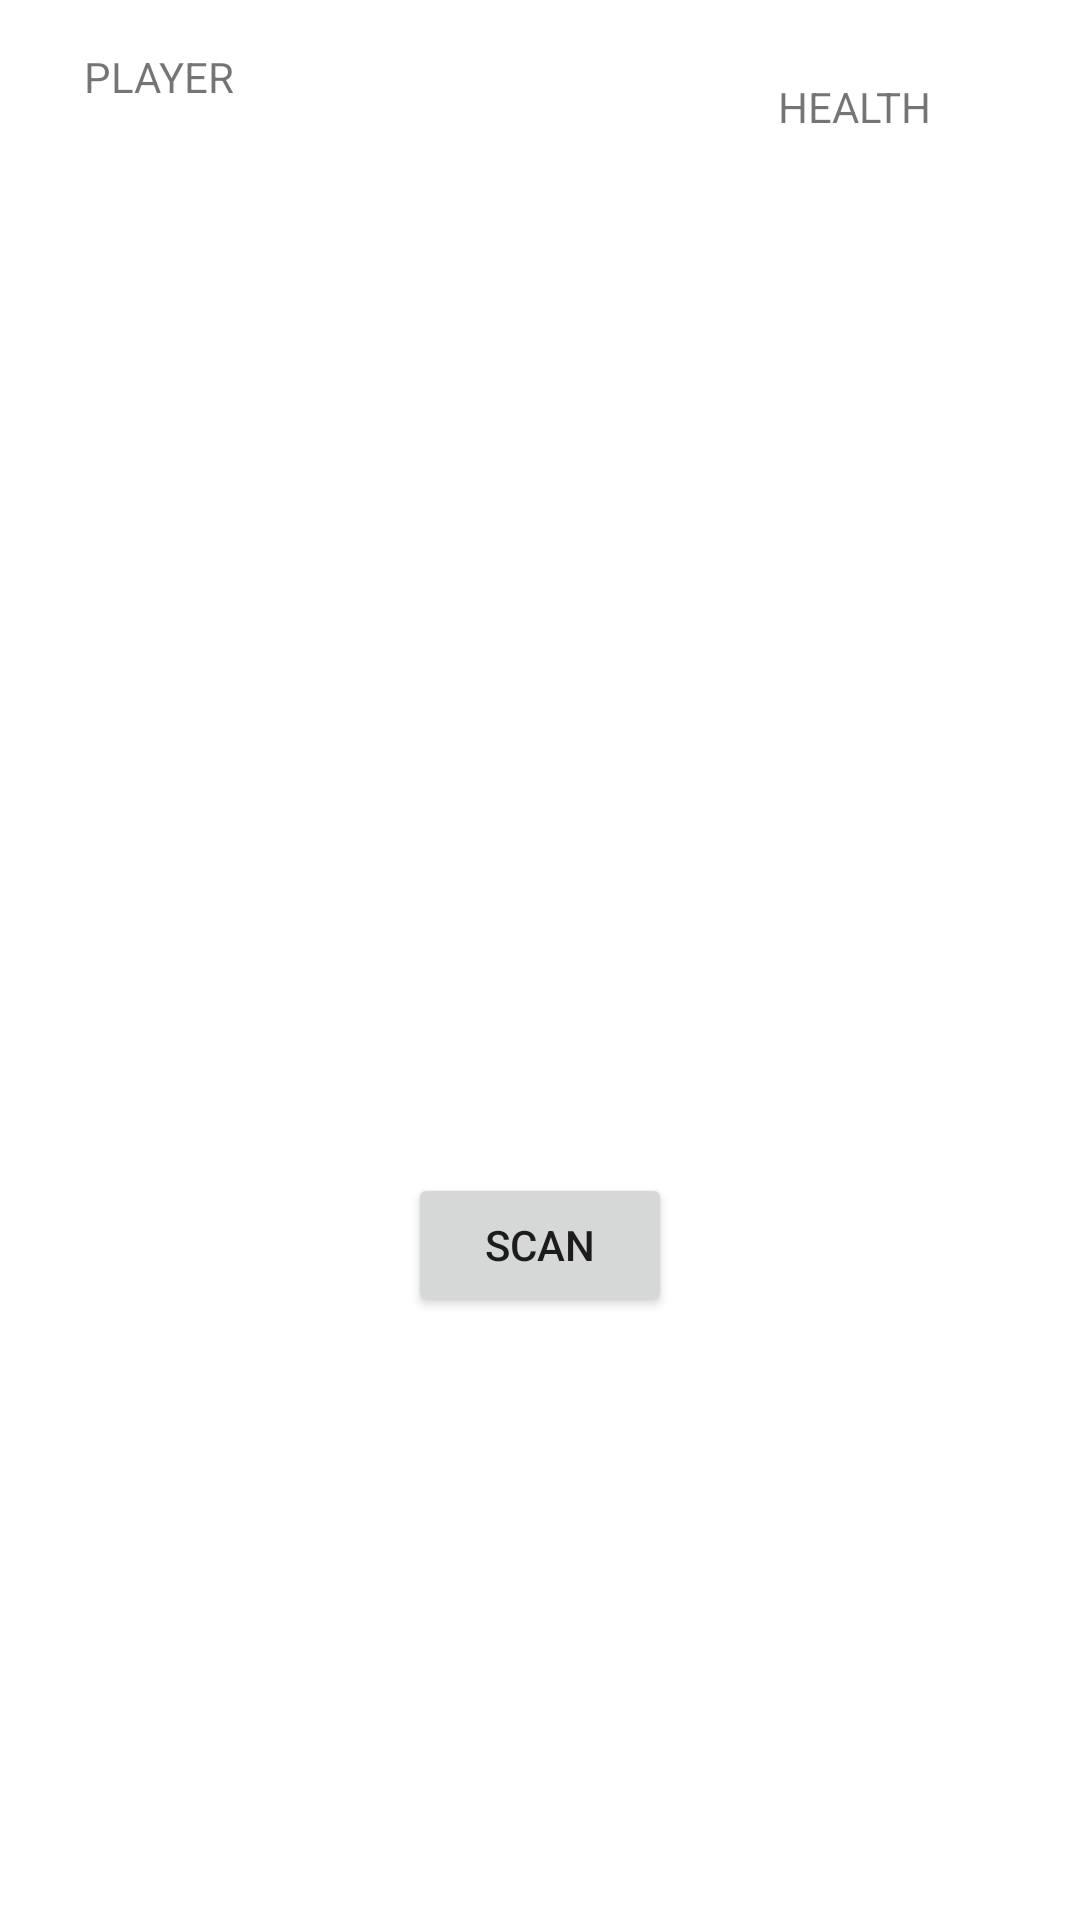

Produce the Android XML layout that renders to this screen, including the resource entries it uses.
<!-- AndroidManifest.xml: application theme Theme.Kotlinpertama -->
<!-- res/layout/player_activity.xml -->
<?xml version="1.0" encoding="utf-8"?>
<androidx.constraintlayout.widget.ConstraintLayout xmlns:android="http://schemas.android.com/apk/res/android"
    xmlns:app="http://schemas.android.com/apk/res-auto"
    xmlns:tools="http://schemas.android.com/tools"
    android:layout_width="match_parent"
    android:layout_height="match_parent">

    <TextView
        android:id="@+id/textView6"
        android:layout_width="107dp"
        android:layout_height="0dp"
        android:layout_marginStart="28dp"
        android:layout_marginTop="16dp"
        android:layout_marginBottom="127dp"
        android:text="PLAYER"
        app:layout_constraintBottom_toTopOf="@+id/imageView"
        app:layout_constraintStart_toStartOf="parent"
        app:layout_constraintTop_toTopOf="parent" />

    <TextView
        android:id="@+id/textView7"
        android:layout_width="wrap_content"
        android:layout_height="wrap_content"
        android:layout_marginTop="26dp"
        android:layout_marginBottom="127dp"
        android:text="HEALTH"
        app:layout_constraintBottom_toTopOf="@+id/imageView"
        app:layout_constraintEnd_toEndOf="parent"
        app:layout_constraintHorizontal_bias="0.715"
        app:layout_constraintStart_toEndOf="@+id/textView6"
        app:layout_constraintTop_toTopOf="parent" />

    <Button
        android:id="@+id/button2"
        android:layout_width="wrap_content"
        android:layout_height="wrap_content"
        android:layout_marginBottom="201dp"
        android:text="Scan"
        app:layout_constraintBottom_toBottomOf="parent"
        app:layout_constraintEnd_toEndOf="parent"
        app:layout_constraintStart_toStartOf="parent"
        app:layout_constraintTop_toBottomOf="@+id/imageView" />

    <ImageView
        android:id="@+id/imageView"
        android:layout_width="202dp"
        android:layout_height="0dp"
        android:layout_marginBottom="31dp"
        app:layout_constraintBottom_toTopOf="@+id/button2"
        app:layout_constraintEnd_toEndOf="parent"
        app:layout_constraintHorizontal_bias="0.497"
        app:layout_constraintStart_toStartOf="parent"
        app:layout_constraintTop_toBottomOf="@+id/textView7"
        app:srcCompat="@drawable/_10c" />
</androidx.constraintlayout.widget.ConstraintLayout>
<!-- resources referenced by this layout -->
<resources>
  <style name="Theme.Kotlinpertama" parent="Theme.MaterialComponents.DayNight.DarkActionBar">
          
          <item name="colorPrimary">@color/purple_500</item>
          <item name="colorPrimaryVariant">@color/purple_700</item>
          <item name="colorOnPrimary">@color/white</item>
          
          <item name="colorSecondary">@color/teal_200</item>
          <item name="colorSecondaryVariant">@color/teal_700</item>
          <item name="colorOnSecondary">@color/black</item>
          
          <item name="android:statusBarColor">?attr/colorPrimaryVariant</item>
          
      </style>
  <!-- not gathered from this repository: default colours our renderer supplied (Android Studio template values) -->
  <color name="purple_500">#FF6200EE</color>
  <color name="purple_700">#FF3700B3</color>
  <color name="teal_200">#FF03DAC5</color>
  <color name="teal_700">#FF018786</color>
  <color name="black">#FF000000</color>
  <color name="white">#FFFFFFFF</color>
</resources>
